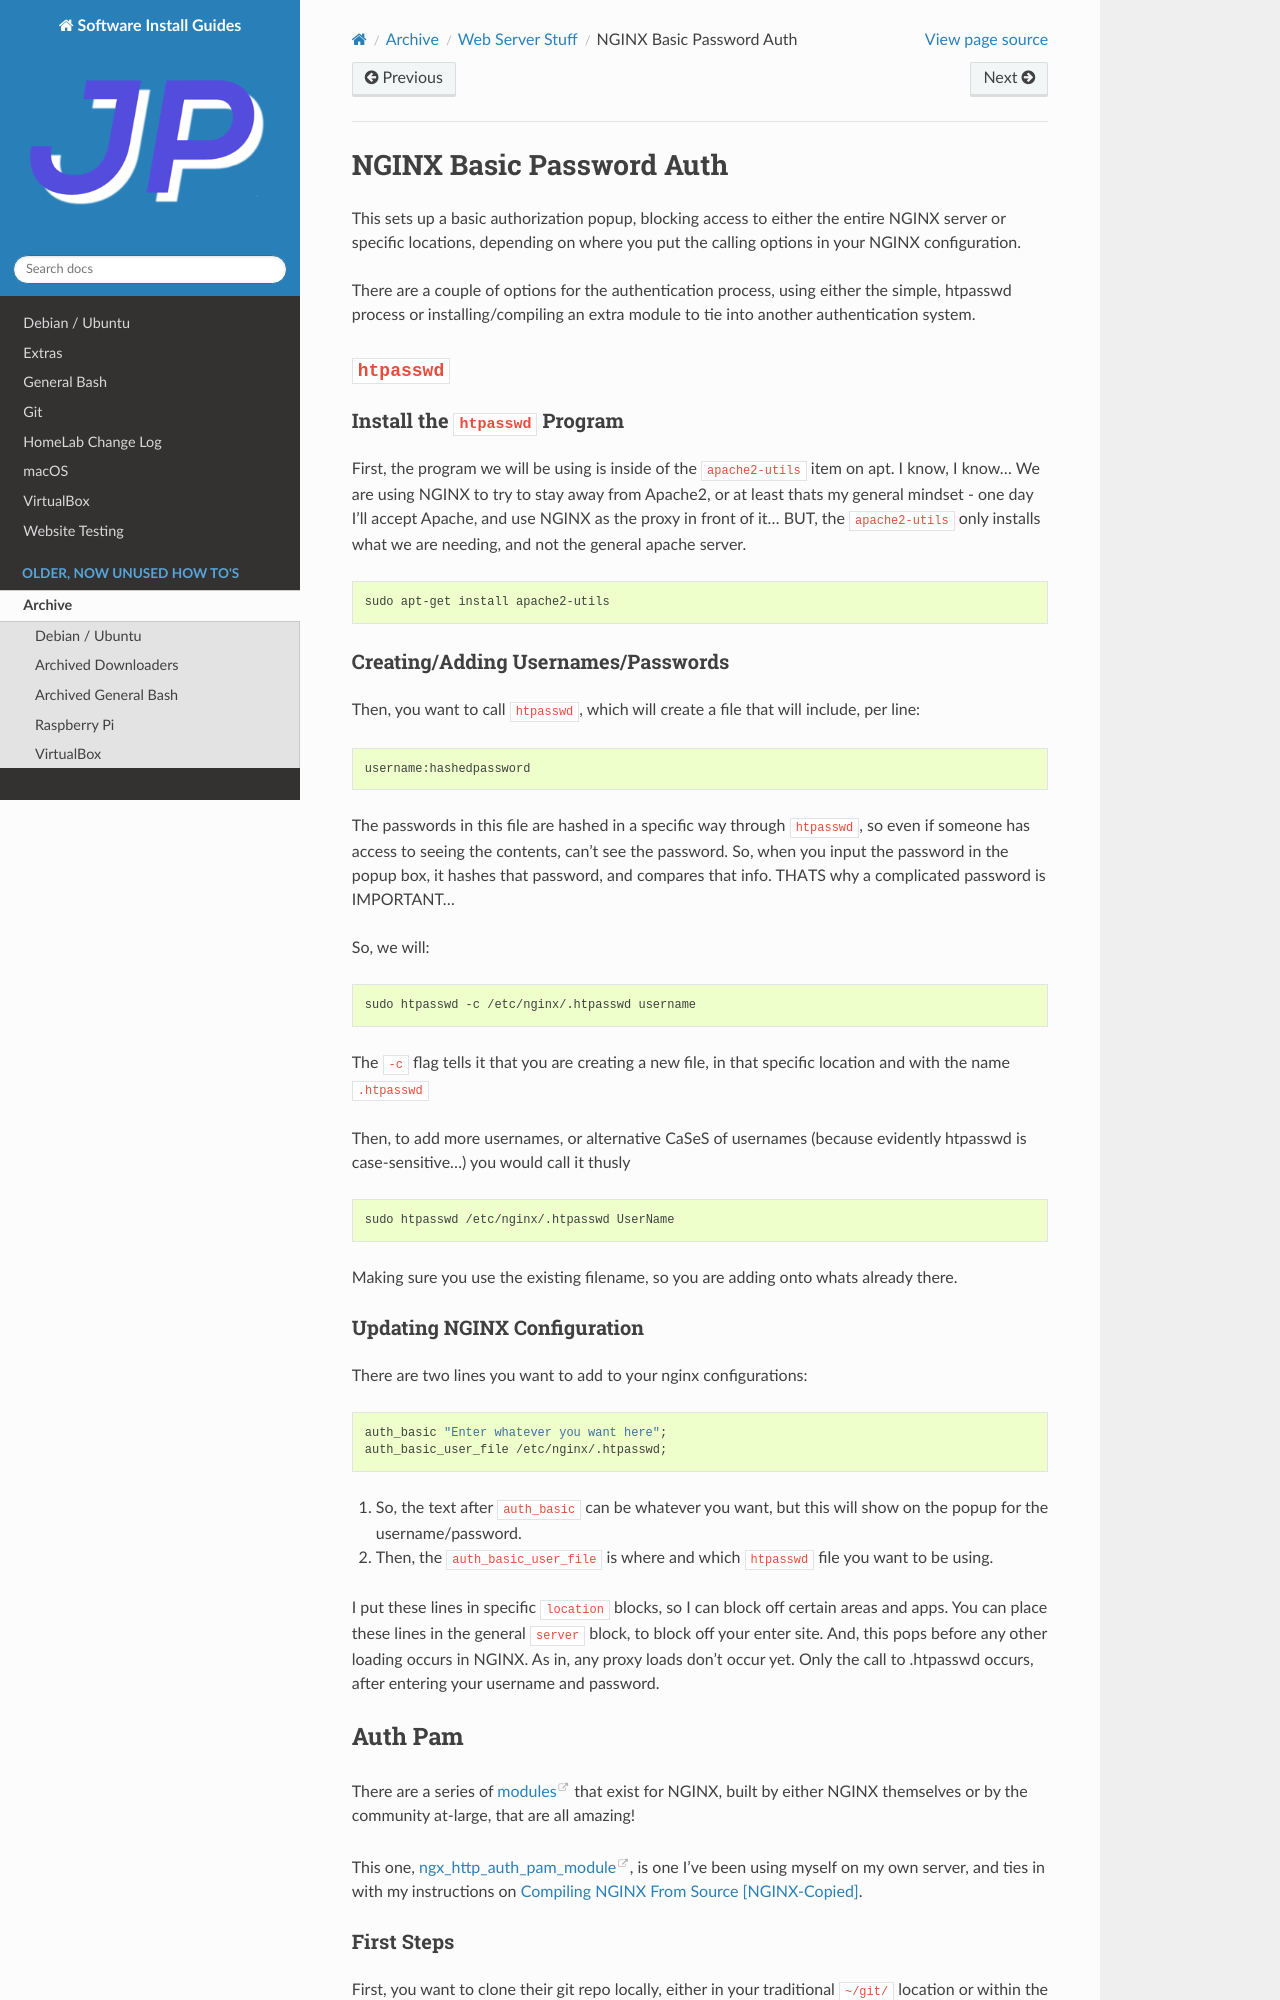

repository: jpartain89/Software-Install-Guides · page: docs/archive/web-server/nginx-basic-auth.html · generator: sphinx

=========================
NGINX Basic Password Auth
=========================

This sets up a basic authorization popup, blocking access to either the entire NGINX server or specific locations, depending on where you put the calling options in your NGINX configuration.

There are a couple of options for the authentication process, using either the simple, htpasswd process or installing/compiling an extra module to tie into another authentication system.

------------
``htpasswd``
------------

Install the ``htpasswd`` Program
================================

First, the program we will be using is inside of the ``apache2-utils`` item on apt. I know, I know... We are using NGINX to try to stay away from Apache2, or at least thats my general mindset - one day I'll accept Apache, and use NGINX as the proxy in front of it... BUT, the ``apache2-utils`` only installs what we are needing, and not the general apache server.

.. code-block:: bash

  sudo apt-get install apache2-utils

Creating/Adding Usernames/Passwords
===================================

Then, you want to call ``htpasswd``, which will create a file that will include, per line:

.. code-block:: bash

  username:hashedpassword

The passwords in this file are hashed in a specific way through ``htpasswd``, so even if someone has access to seeing the contents, can't see the password. So, when you input the password in the popup box, it hashes that password, and compares that info. THATS why a complicated password is IMPORTANT...

So, we will:

.. code-block:: bash

  sudo htpasswd -c /etc/nginx/.htpasswd username

The ``-c`` flag tells it that you are creating a new file, in that specific location and with the name ``.htpasswd``

Then, to add more usernames, or alternative CaSeS of usernames (because evidently htpasswd is case-sensitive...) you would call it thusly

.. code-block:: bash

  sudo htpasswd /etc/nginx/.htpasswd UserName

Making sure you use the existing filename, so you are adding onto whats already there.

Updating NGINX Configuration
============================

There are two lines you want to add to your nginx configurations:

.. code-block:: bash

  auth_basic "Enter whatever you want here";
  auth_basic_user_file /etc/nginx/.htpasswd;

#. So, the text after ``auth_basic`` can be whatever you want, but this will show on the popup for the username/password.
#. Then, the ``auth_basic_user_file`` is where and which ``htpasswd`` file you want to be using.

I put these lines in specific ``location`` blocks, so I can block off certain areas and apps. You can place these lines in the general ``server`` block, to block off your enter site. And, this pops before any other loading occurs in NGINX. As in, any proxy loads don't occur yet. Only the call to .htpasswd occurs, after entering your username and password.

--------
Auth Pam
--------

There are a series of `modules`_ that exist for NGINX, built by either NGINX themselves or by the community at-large, that are all amazing!

This one, `ngx_http_auth_pam_module`_, is one I've been using myself on my own server, and ties in with my instructions on :ref:`nginx-from-source`.
